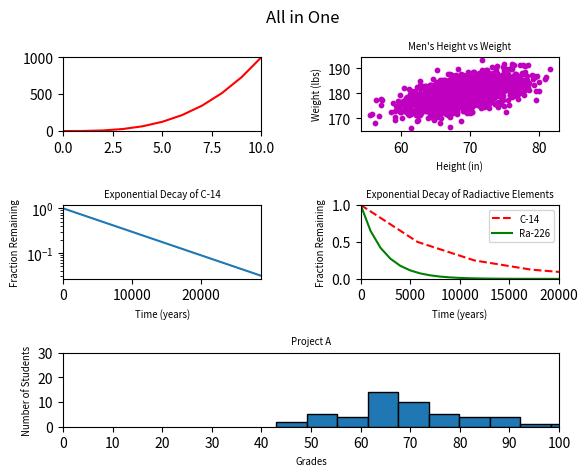

Source code (Python):
#!/usr/bin/env python3
import numpy as np
import matplotlib.pyplot as plt

y0 = np.arange(0, 11) ** 3

mean = [69, 0]
cov = [[15, 8], [8, 15]]
np.random.seed(5)
x1, y1 = np.random.multivariate_normal(mean, cov, 2000).T
y1 += 180

x2 = np.arange(0, 28651, 5730)
r2 = np.log(0.5)
t2 = 5730
y2 = np.exp((r2 / t2) * x2)

x3 = np.arange(0, 21000, 1000)
r3 = np.log(0.5)
t31 = 5730
t32 = 1600
y31 = np.exp((r3 / t31) * x3)
y32 = np.exp((r3 / t32) * x3)

np.random.seed(5)
student_grades = np.random.normal(68, 15, 50)

plt.figure()
plt.subplots_adjust(hspace=1, wspace=0.5)
plt.suptitle('All in One')
plt.subplot(321)
plt.plot(y0, 'r-')
plt.xlim(0, 10)
plt.ylim(0, 1000)
plt.subplot(322)
plt.scatter(x1, y1, c='m', s=10)
plt.title("Men's Height vs Weight", size="x-small")
plt.xlabel('Height (in)', size="x-small")
plt.ylabel('Weight (lbs)', size="x-small")
plt.subplot(323)
plt.plot(x2, y2)
plt.title('Exponential Decay of C-14', size="x-small")
plt.xlabel('Time (years)', size="x-small")
plt.ylabel('Fraction Remaining', size="x-small")
plt.yscale('log')
plt.xlim(0, 28800)
plt.subplot(324)
plt.plot(x2, y2, 'r--', x3, y32, 'g-')
plt.xlim(0, 20000)
plt.ylim(0, 1)
plt.title('Exponential Decay of Radiactive Elements', size="x-small")
plt.xlabel('Time (years)', size="x-small")
plt.ylabel('Fraction Remaining', size="x-small")
plt.yticks(np.arange(0.0, 1.5, step=0.5))
plt.legend(['C-14', 'Ra-226'], fontsize="x-small")
plt.subplot(313)
plt.hist(student_grades, edgecolor="black")
plt.xticks(np.arange(0, 110, step=10))
plt.yticks(np.arange(0, 35, 10))
plt.xlim(0, 100)
plt.title('Project A', size="x-small")
plt.xlabel('Grades', size="x-small")
plt.ylabel('Number of Students', size="x-small")
plt.show()
